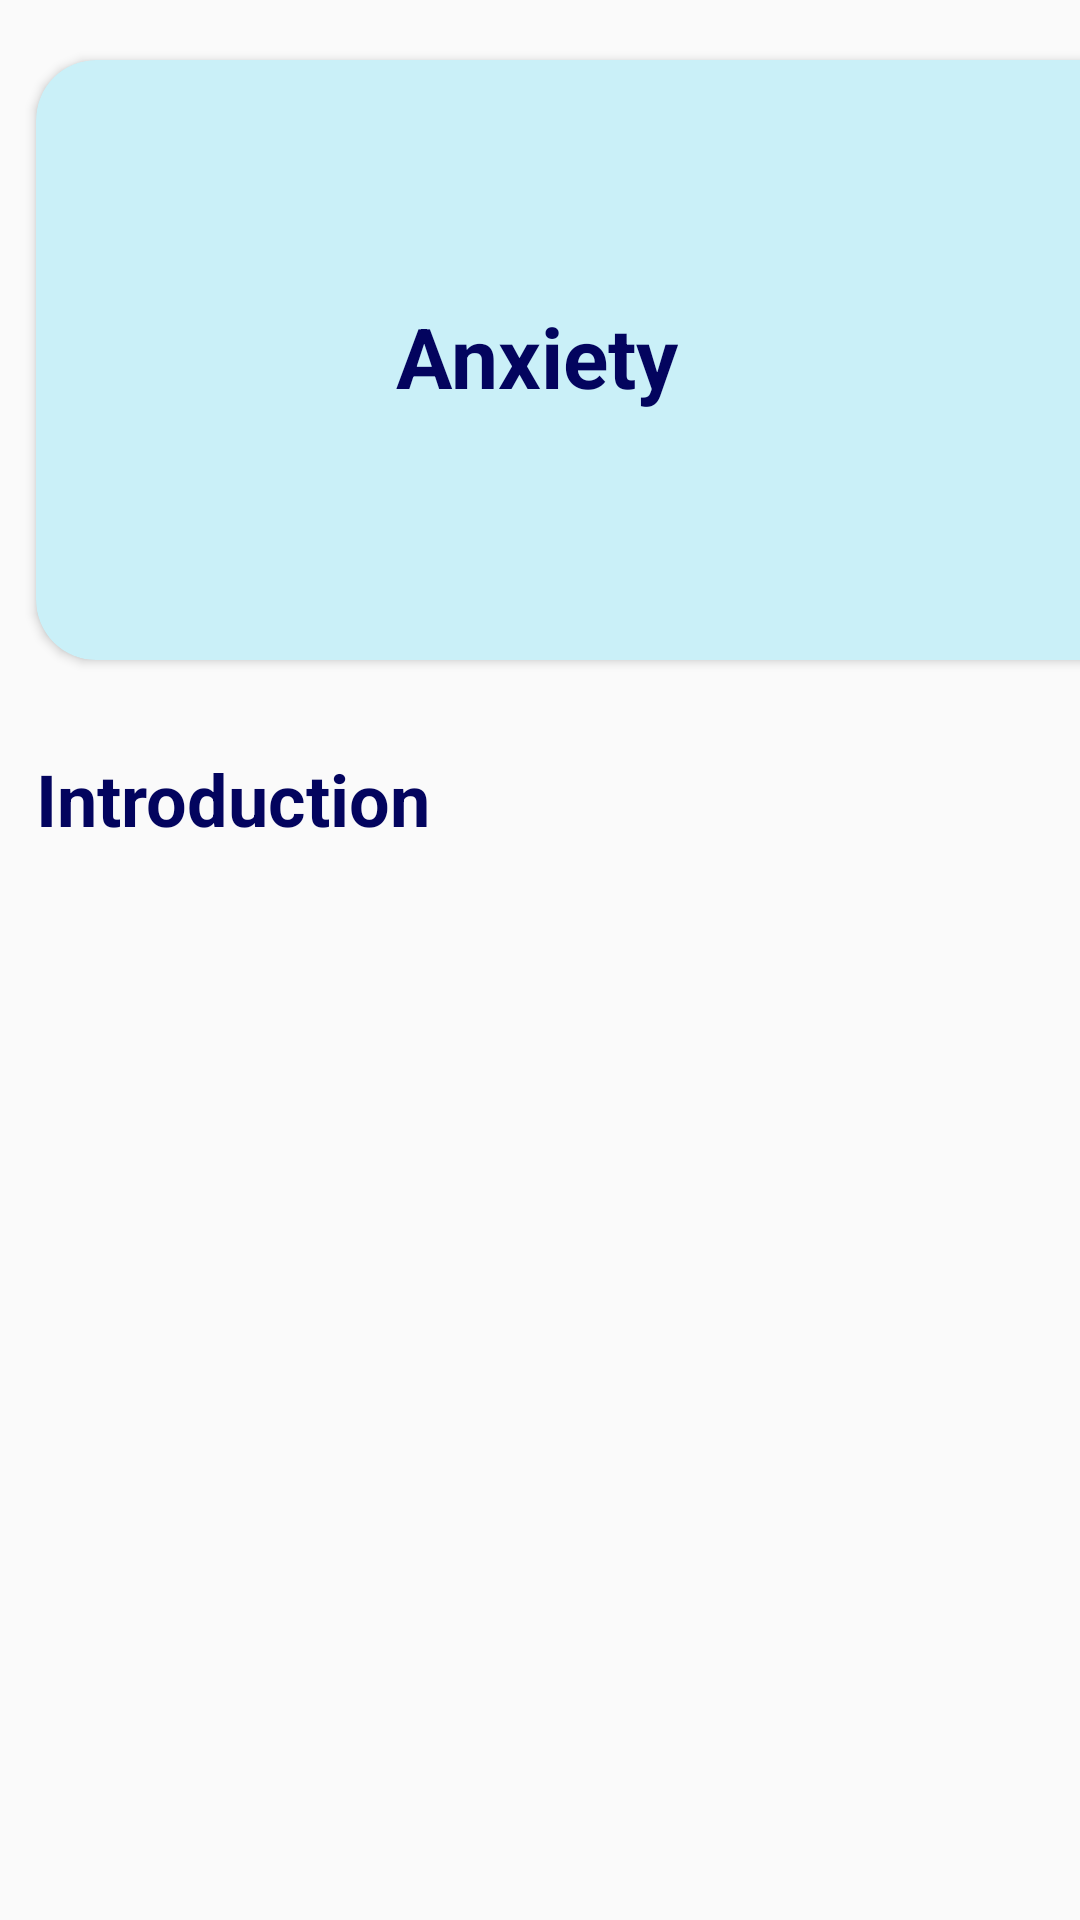

Write the Android layout XML for this screen, with the resource values it uses.
<!-- AndroidManifest.xml: application theme Theme.AppCompat.DayNight.DarkActionBar -->
<!-- res/layout/activity_anxiety.xml -->
<?xml version="1.0" encoding="utf-8"?>
<ScrollView xmlns:android="http://schemas.android.com/apk/res/android"
    xmlns:app="http://schemas.android.com/apk/res-auto"
    xmlns:tools="http://schemas.android.com/tools"
    android:layout_width="match_parent"
    android:layout_height="match_parent"
    tools:context=".AnxietyActivity">

    <LinearLayout
        android:orientation="vertical"
        android:layout_width="match_parent"
        android:layout_height="match_parent">

    <LinearLayout
        android:orientation="vertical"
        android:layout_width="match_parent"
        android:layout_height="match_parent">

        <androidx.cardview.widget.CardView
            app:cardCornerRadius="20dp"
            android:layout_width="370dp"
            android:layout_height="200dp"
            android:layout_marginTop="20dp"
            android:layout_marginLeft="12dp"
            android:layout_marginRight="12dp"
            android:layout_marginBottom="20dp"
            app:cardBackgroundColor="@color/blue">



            <TextView
                android:layout_width="wrap_content"
                android:layout_height="wrap_content"
                android:layout_marginTop="80dp"
                android:layout_marginLeft="120dp"
                android:text="Anxiety"
                android:textStyle="bold"
                android:textSize="28dp"
                android:textColor="@color/darkBlue"/>

        </androidx.cardview.widget.CardView>

        <TextView
            android:layout_width="wrap_content"
            android:layout_height="wrap_content"
            android:textSize="24dp"
            android:textStyle="bold"
            android:layout_marginTop="10dp"
            android:layout_marginLeft="12dp"
            android:textColor="@color/darkBlue"
            android:text="Introduction"/>

    </LinearLayout>

    </LinearLayout>

</ScrollView>
<!-- resources referenced by this layout -->
<resources>
  <color name="blue">#caf0f8</color>
  <color name="darkBlue">#03045e</color>
</resources>
